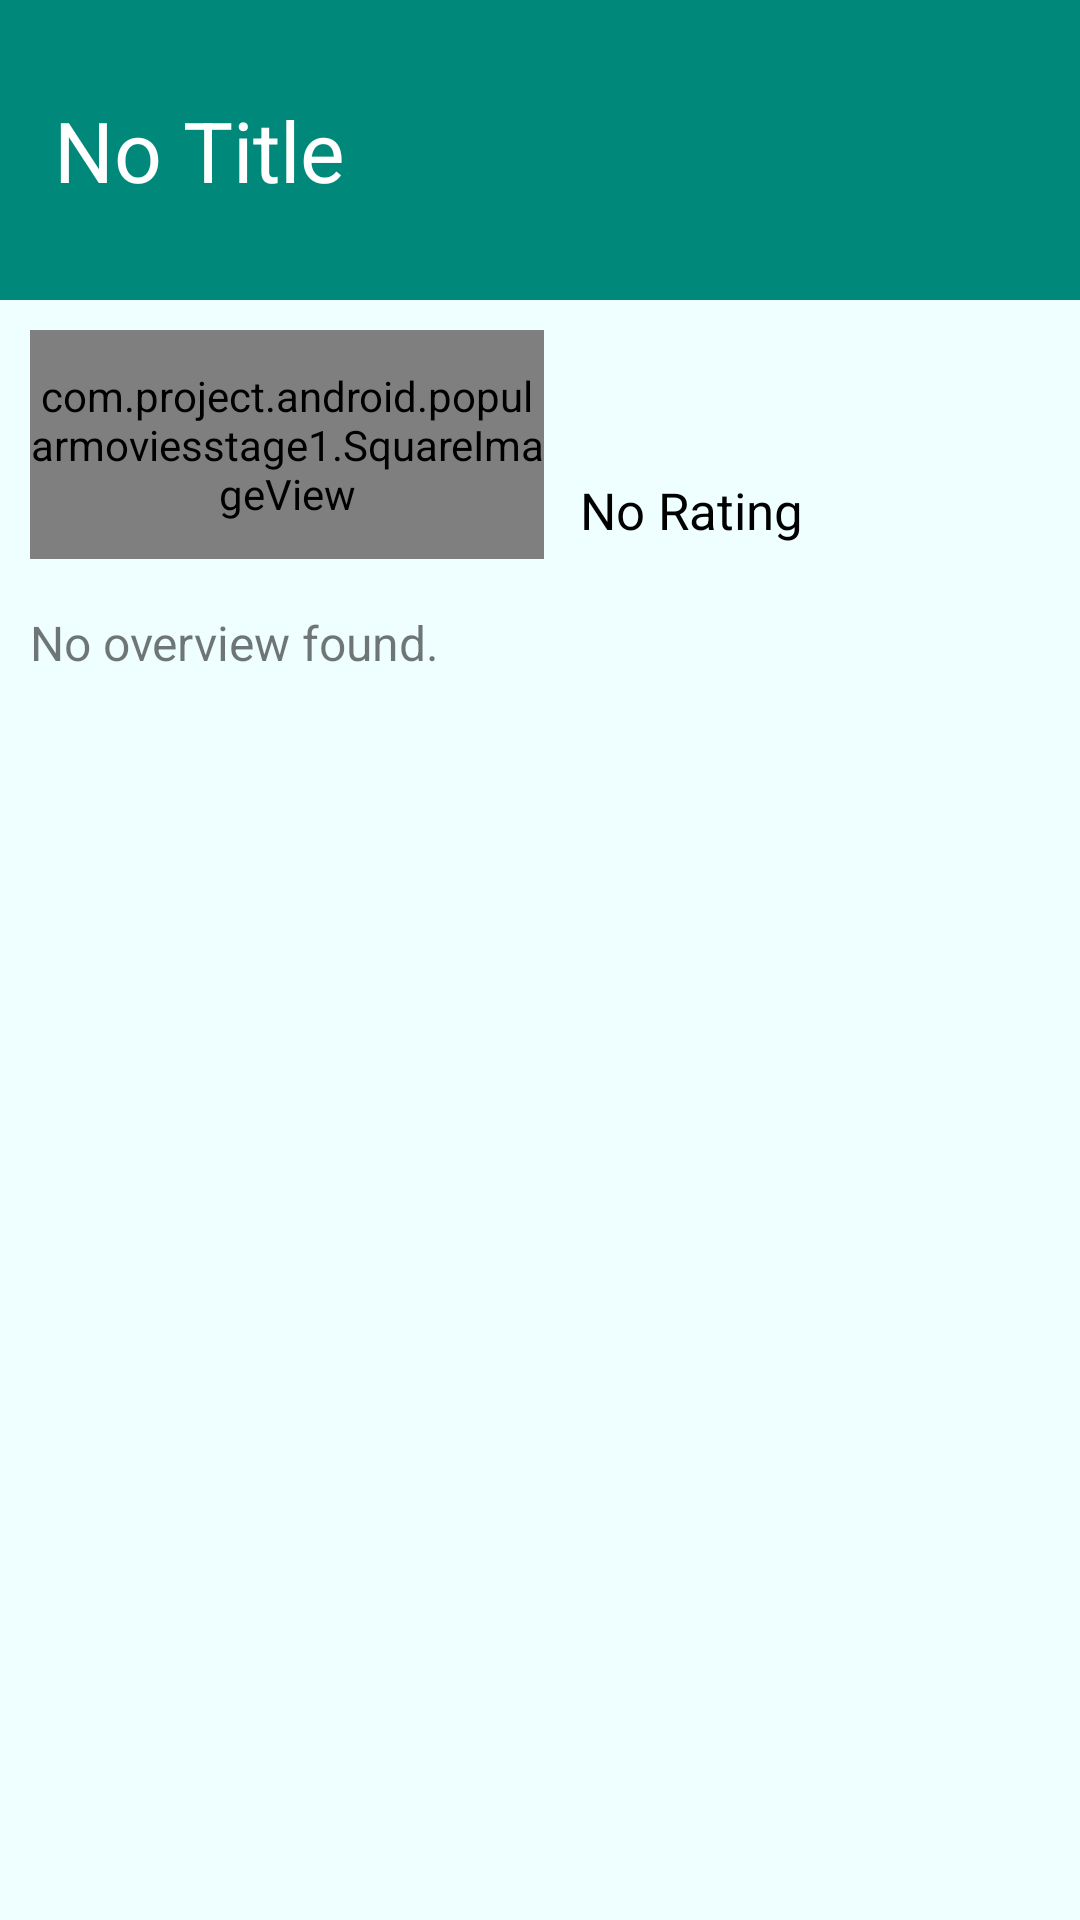

Android layout source for this screen:
<!-- AndroidManifest.xml: activity theme AppTheme.ActionBar -->
<!-- res/layout/activity_details.xml -->
<?xml version="1.0" encoding="utf-8"?>
<ScrollView xmlns:android="http://schemas.android.com/apk/res/android"
    android:layout_width="match_parent"
    android:layout_height="match_parent"
    android:layout_weight="1">

    <LinearLayout
        android:layout_width="match_parent"
        android:layout_height="wrap_content"
        android:orientation="vertical">

        <TextView
            android:id="@+id/editTitle"
            android:layout_width="match_parent"
            android:layout_height="100dp"
            android:background="@color/textColorTitle"
            android:gravity="center_vertical"
            android:paddingLeft="18dp"
            android:text="@string/text_title"
            android:textColor="@color/textColorWhite"
            android:textSize="28sp" />

        <LinearLayout
            android:layout_width="match_parent"
            android:layout_height="wrap_content"
            android:layout_weight="0.7"
            android:orientation="horizontal"
            android:paddingLeft="10dp"
            android:paddingTop="10dp">

            <com.project.android.popularmoviesstage1.SquareImageView
                android:id="@+id/movie_image"
                android:layout_width="0dp"
                android:layout_height="match_parent"
                android:layout_weight="0.5"
                android:src="@drawable/img_not_found" />

            <Space
                android:id="@+id/space"
                android:layout_width="7dp"
                android:layout_height="match_parent" />

            <LinearLayout
                android:layout_width="0dp"
                android:layout_height="match_parent"
                android:layout_gravity="center_horizontal"
                android:layout_weight="0.5"
                android:orientation="vertical">

                <TextView
                    android:id="@+id/textRelDate"
                    android:layout_width="wrap_content"
                    android:layout_height="wrap_content"
                    android:padding="5dp"
                    android:paddingBottom="5dp"
                    android:textSize="25sp"
                    android:typeface="sans" />

                <TextView
                    android:id="@+id/textRating"
                    android:layout_width="wrap_content"
                    android:layout_height="wrap_content"
                    android:padding="5dp"
                    android:text="@string/text_rating"
                    android:textColor="@color/colorBlack"
                    android:textSize="17sp"
                    android:typeface="sans" />

            </LinearLayout>

        </LinearLayout>

        <Space
            android:layout_width="match_parent"
            android:layout_height="7dp" />

        <TextView
            android:id="@+id/textSynopsis"
            android:layout_width="match_parent"
            android:layout_height="wrap_content"
            android:layout_weight="0.3"
            android:padding="10dp"
            android:text="@string/text_synopsis"
            android:textSize="16sp"
            android:typeface="normal" />

    </LinearLayout>

</ScrollView>
<!-- resources referenced by this layout -->
<resources>
  <color name="colorBlack">#000000</color>
  <color name="textColorTitle">#00897b</color>
  <color name="textColorWhite">#FFFFFF</color>
  <!-- drawable img_not_found: jpg bitmap (drawable, 5464 bytes) -->
  <string name="text_rating">No Rating</string>
  <string name="text_synopsis">No overview found.</string>
  <string name="text_title">No Title</string>
  <style name="AppTheme.ActionBar">
          <item name="windowActionBar">true</item>
          <item name="windowNoTitle">false</item>
      </style>
</resources>
